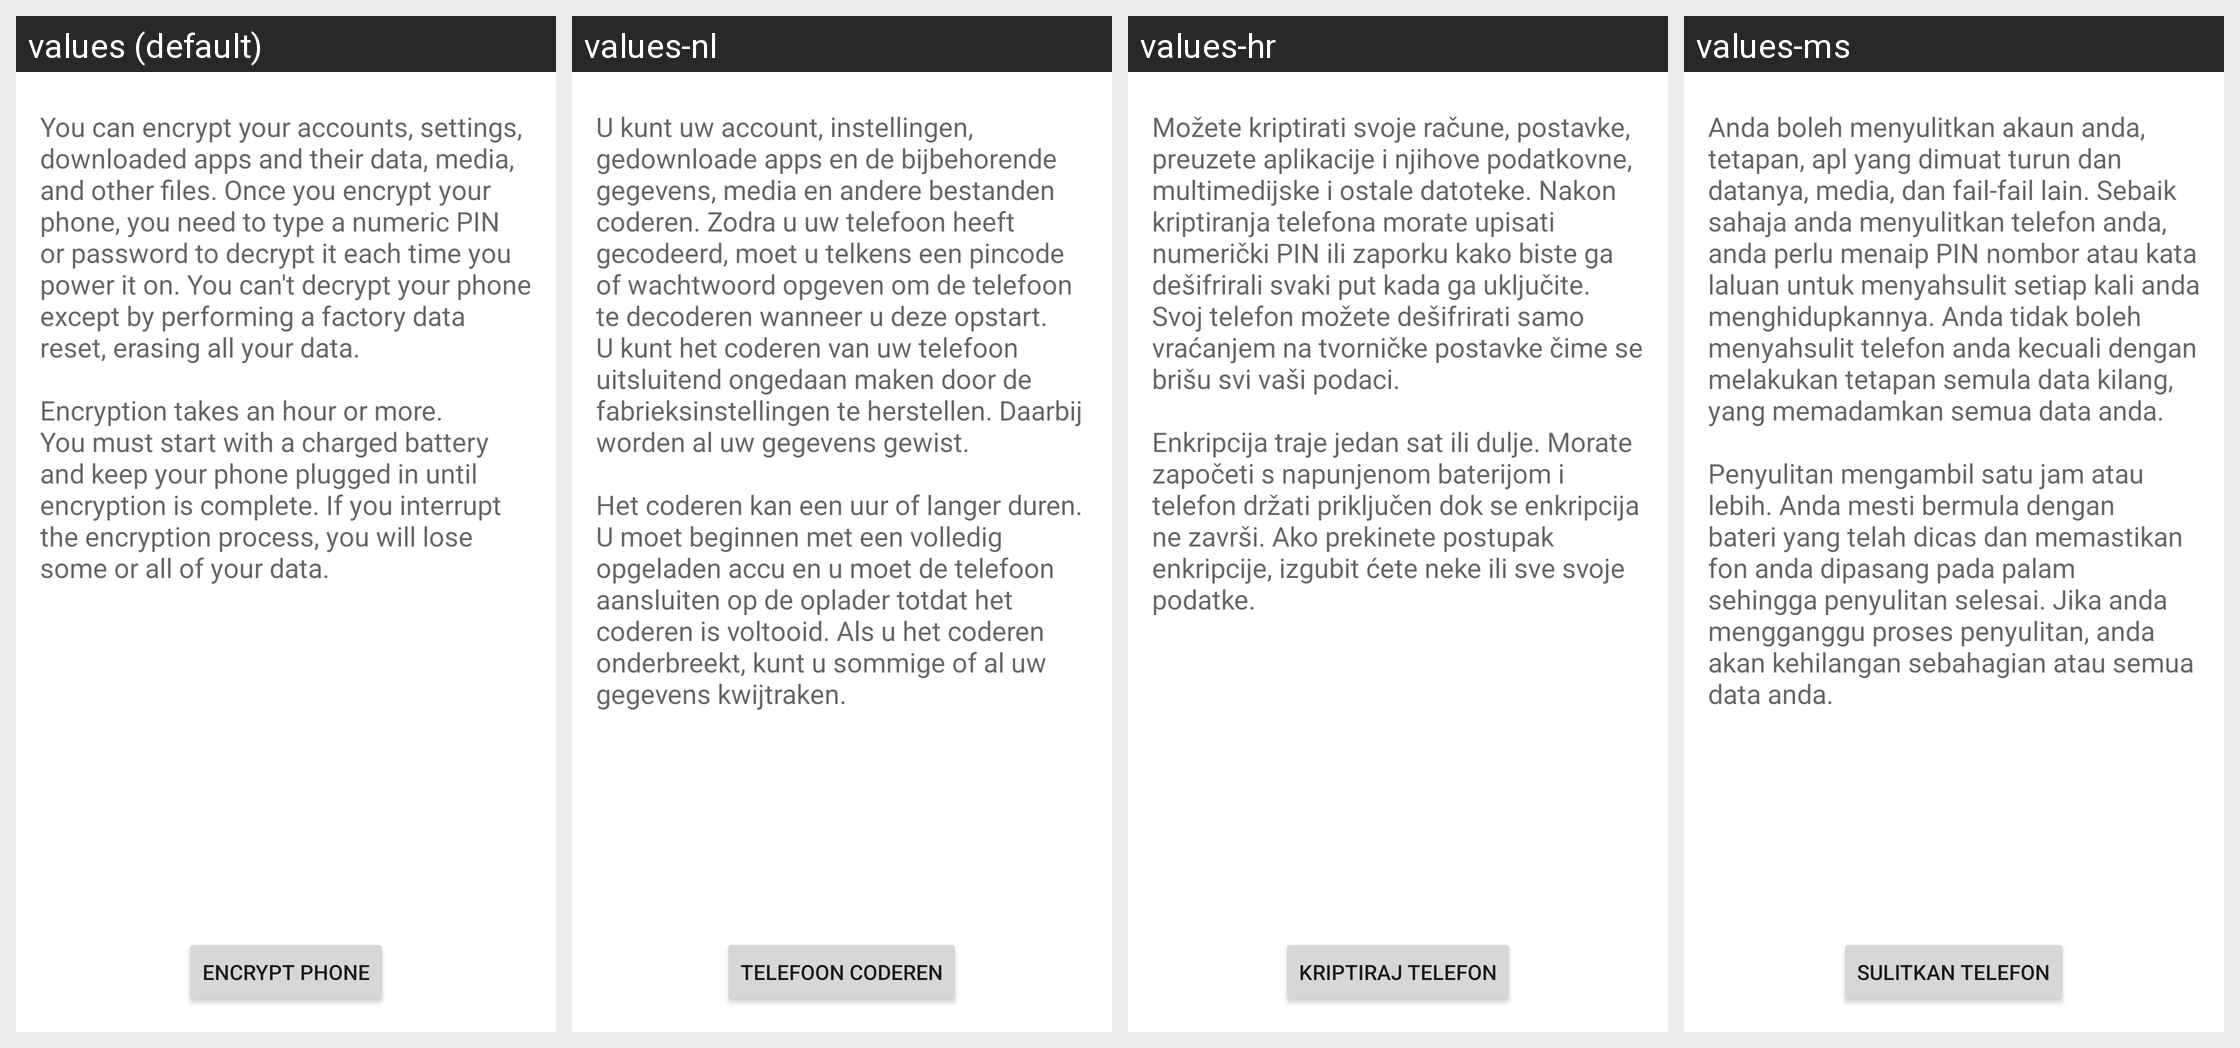

Strings drawn on this Android screen and how each of the app's shown locales translates them:
Android screen res/layout/crypt_keeper_settings.xml rendered under 4 locales, left to right: values (default), values-nl, values-hr, values-ms. Device: Nexus 5 (rendered at 1080×1920; each locale shown at half size, 540×960, under a caption strip naming it); theme Theme.MaterialComponents.DayNight.NoActionBar.
Other locales in the repository, not shown: values-af, values-am, values-ar, values-bg, values-ca, values-cs, values-da, values-de, values-el, values-en-rGB, values-es, values-es-rUS, values-fa, values-fi, values-fr, values-hi, values-hu, values-in, values-it, values-iw, values-ja, values-ko, values-lt, values-lv, values-nb, values-pl, values-pt, values-pt-rPT, values-rm, values-ro, values-ru, values-sk, values-sl, values-sr, values-sv, values-sw, values-th, values-tl, values-tr, values-uk, values-vi, values-zh-rCN, values-zh-rTW, values-zu.
Strings drawn on this screen, with the default value and each locale's value (text and hints the layout hard-codes, and strings that could not be matched under every locale, appear in the picture but are not listed):

crypt_keeper_desc
  values: You can encrypt your accounts, settings, downloaded apps and their data, media, and other files. Once you encrypt your phone, you need to type a numeric PIN or password to decrypt it each time you power it on. You can't decrypt your phone except by performing a factory data reset, erasing all your data.
      
      Encryption takes an hour or more. You must start with a charged battery and keep your phone …[clipped]
  values-nl: U kunt uw account, instellingen, gedownloade apps en de bijbehorende gegevens, media en andere bestanden coderen. Zodra u uw telefoon heeft gecodeerd, moet u telkens een pincode of wachtwoord opgeven om de telefoon te decoderen wanneer u deze opstart. U kunt het coderen van uw telefoon uitsluitend ongedaan maken door de fabrieksinstellingen te herstellen. Daarbij worden al uw gegevens …[clipped]
  values-hr: Možete kriptirati svoje račune, postavke, preuzete aplikacije i njihove podatkovne, multimedijske i ostale datoteke. Nakon kriptiranja telefona morate upisati numerički PIN ili zaporku kako biste ga dešifrirali svaki put kada ga uključite. Svoj telefon možete dešifrirati samo vraćanjem na tvorničke postavke čime se brišu svi vaši podaci.
      
      Enkripcija traje jedan sat ili dulje. Morate započeti s …[clipped]
  values-ms: Anda boleh menyulitkan akaun anda, tetapan, apl yang dimuat turun dan datanya, media, dan fail-fail lain. Sebaik sahaja anda menyulitkan telefon anda, anda perlu menaip PIN nombor atau kata laluan untuk menyahsulit setiap kali anda menghidupkannya. Anda tidak boleh menyahsulit telefon anda kecuali dengan melakukan tetapan semula data kilang, yang memadamkan semua data anda.
      
      Penyulitan mengambil …[clipped]

crypt_keeper_button_text
  values: Encrypt phone
  values-nl: Telefoon coderen
  values-hr: Kriptiraj telefon
  values-ms: Sulitkan telefon
